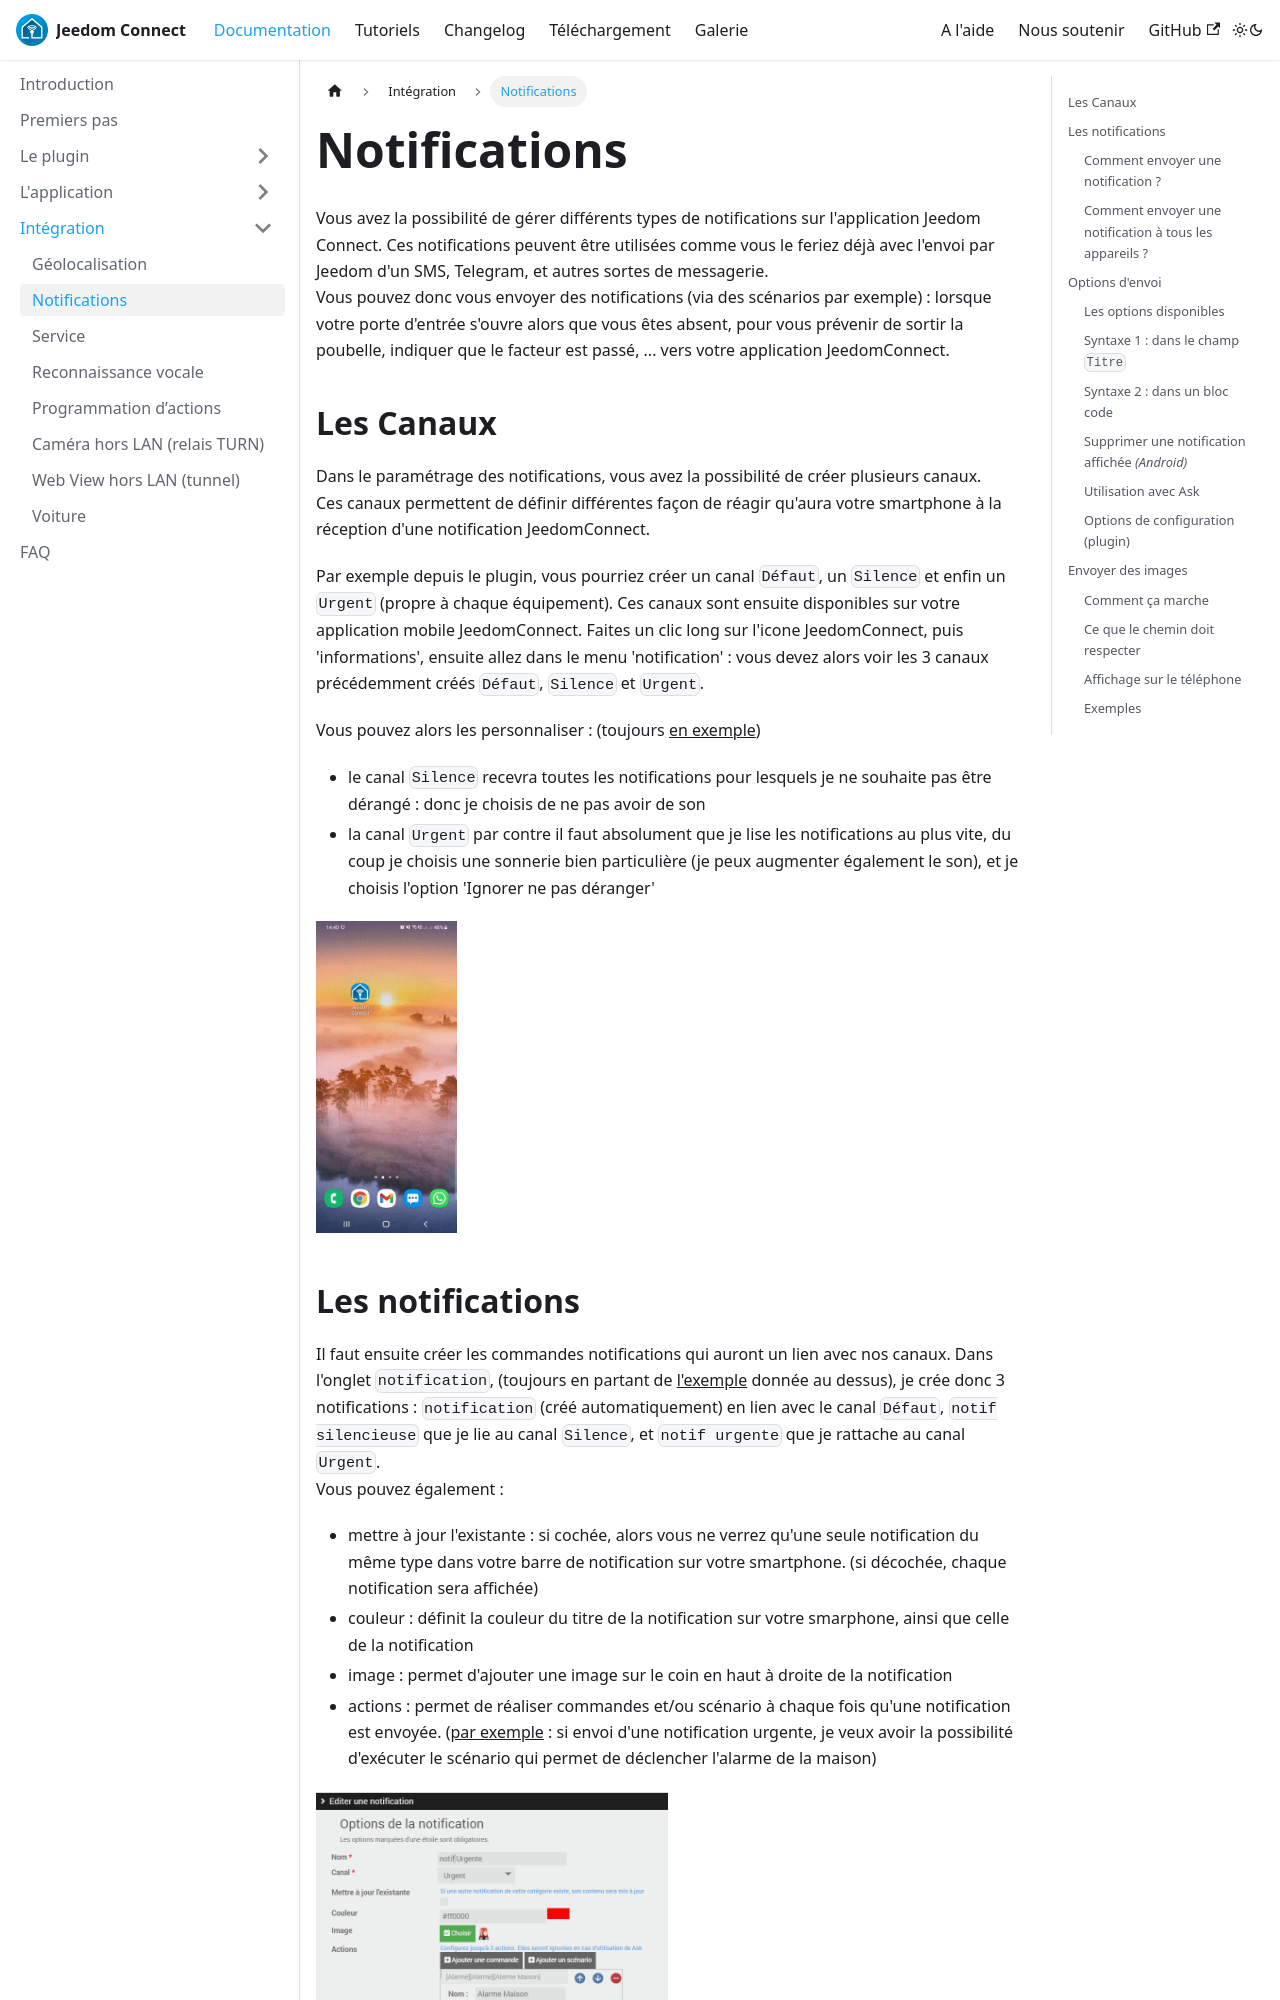

repository: JeedomConnect-Team/jc-doc · page: docs/documentation/integration/notifications.html · generator: docusaurus

---
sidebar_position: 2
---

# Notifications

Vous avez la possibilité de gérer différents types de notifications sur l'application Jeedom Connect. Ces notifications peuvent être utilisées comme vous le feriez déjà avec l'envoi par Jeedom d'un SMS, Telegram, et autres sortes de messagerie.  
Vous pouvez donc vous envoyer des notifications (via des scénarios par exemple) : lorsque votre porte d'entrée s'ouvre alors que vous êtes absent, pour vous prévenir de sortir la poubelle, indiquer que le facteur est passé, ... vers votre application JeedomConnect.

## Les Canaux  

Dans le paramétrage des notifications, vous avez la possibilité de créer plusieurs canaux.  
Ces canaux permettent de définir différentes façon de réagir qu'aura votre smartphone à la réception d'une notification JeedomConnect.  

Par exemple depuis le plugin, vous pourriez créer un canal `Défaut`, un `Silence` et enfin un `Urgent` (propre à chaque équipement).
Ces canaux sont ensuite disponibles sur votre application mobile JeedomConnect. Faites un clic long sur l'icone JeedomConnect, puis 'informations', ensuite allez dans le menu 'notification' : vous devez alors voir les 3 canaux précédemment créés `Défaut`, `Silence` et `Urgent`.  

Vous pouvez alors les personnaliser : (toujours <u>en exemple</u>)

- le canal `Silence` recevra toutes les notifications pour lesquels je ne souhaite pas être dérangé : donc je choisis de ne pas avoir de son
- la canal `Urgent` par contre il faut absolument que je lise les notifications au plus vite, du coup je choisis une sonnerie bien particulière (je peux augmenter également le son), et je choisis l'option 'Ignorer ne pas déranger'

<img src='../../../img/JeedomConnect_notif_canaux.gif' width='20%' />
